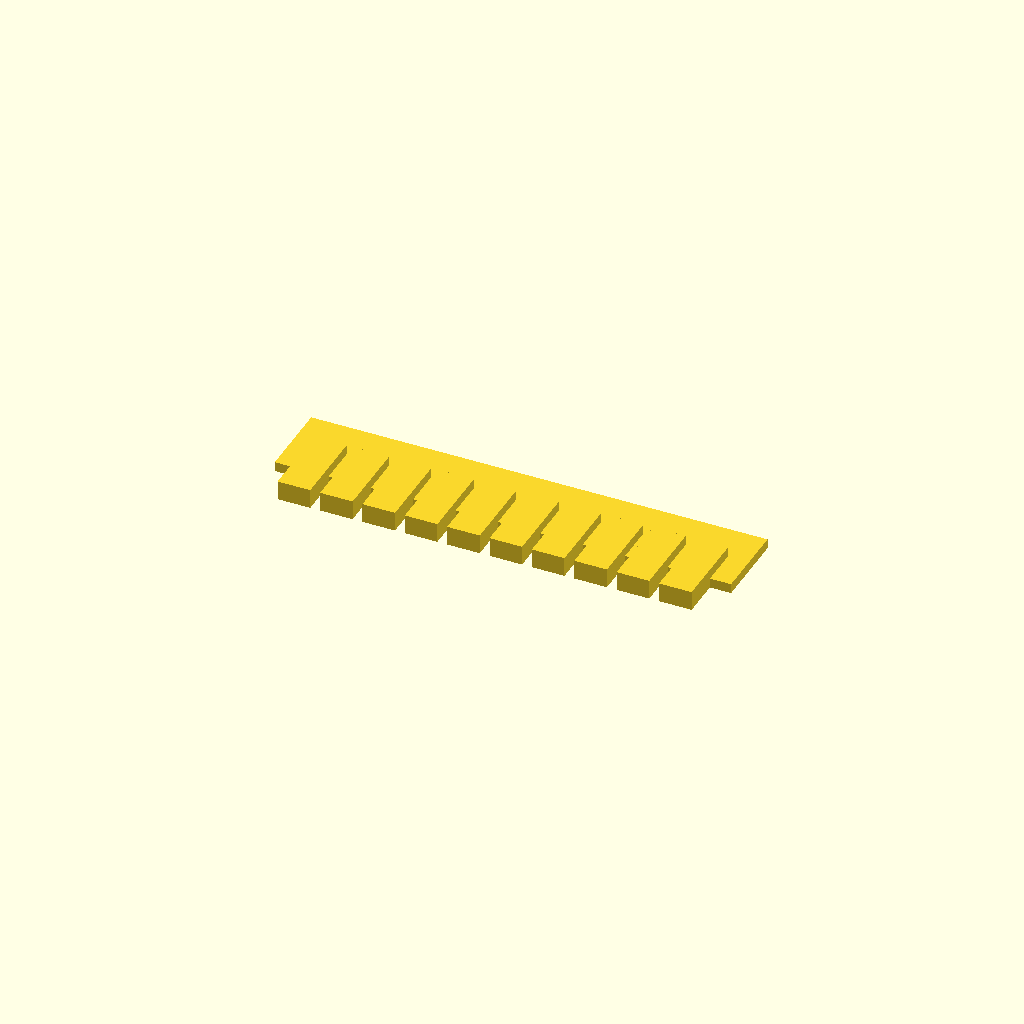
Cell 1: rendered with the file's own defaults.
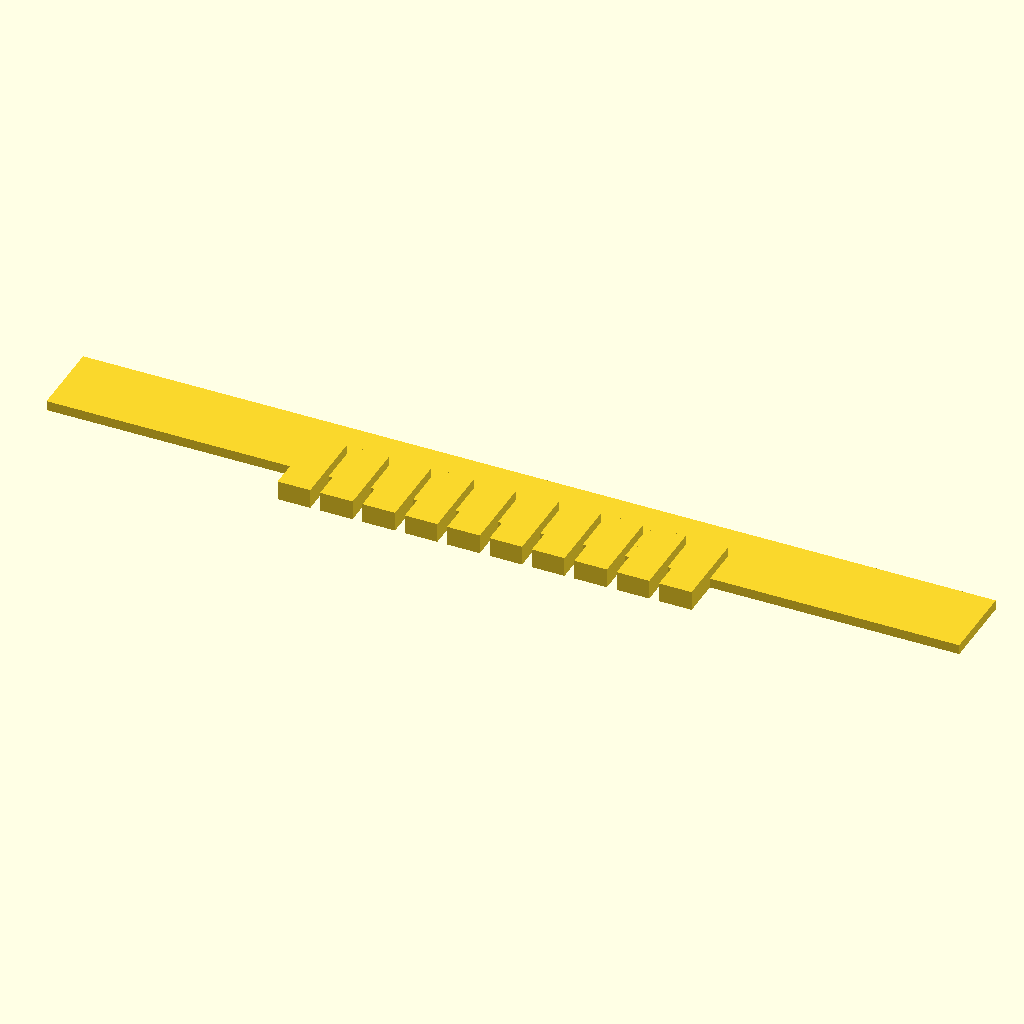
Cell 2: spine_len = 140 (everything else at default).
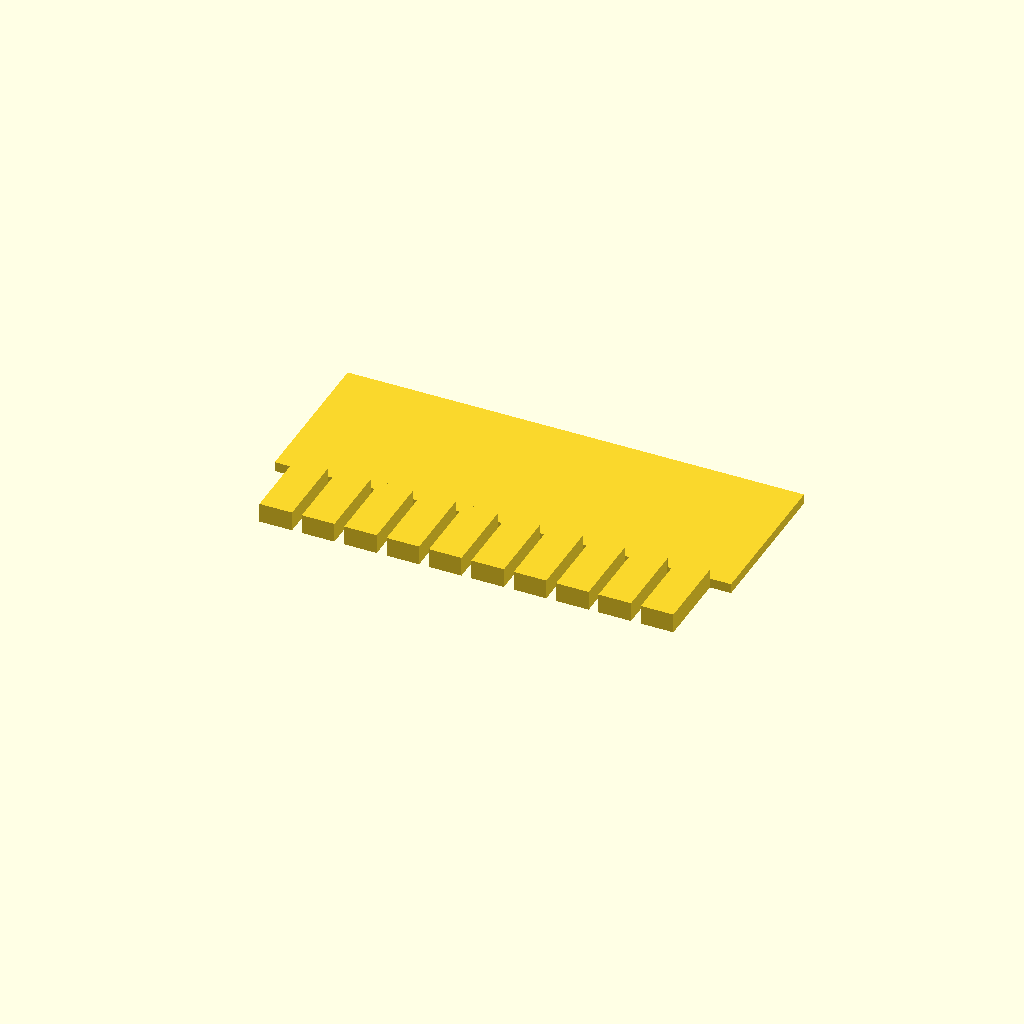
Cell 3 — spine_w set to 24, the other parameters unchanged.
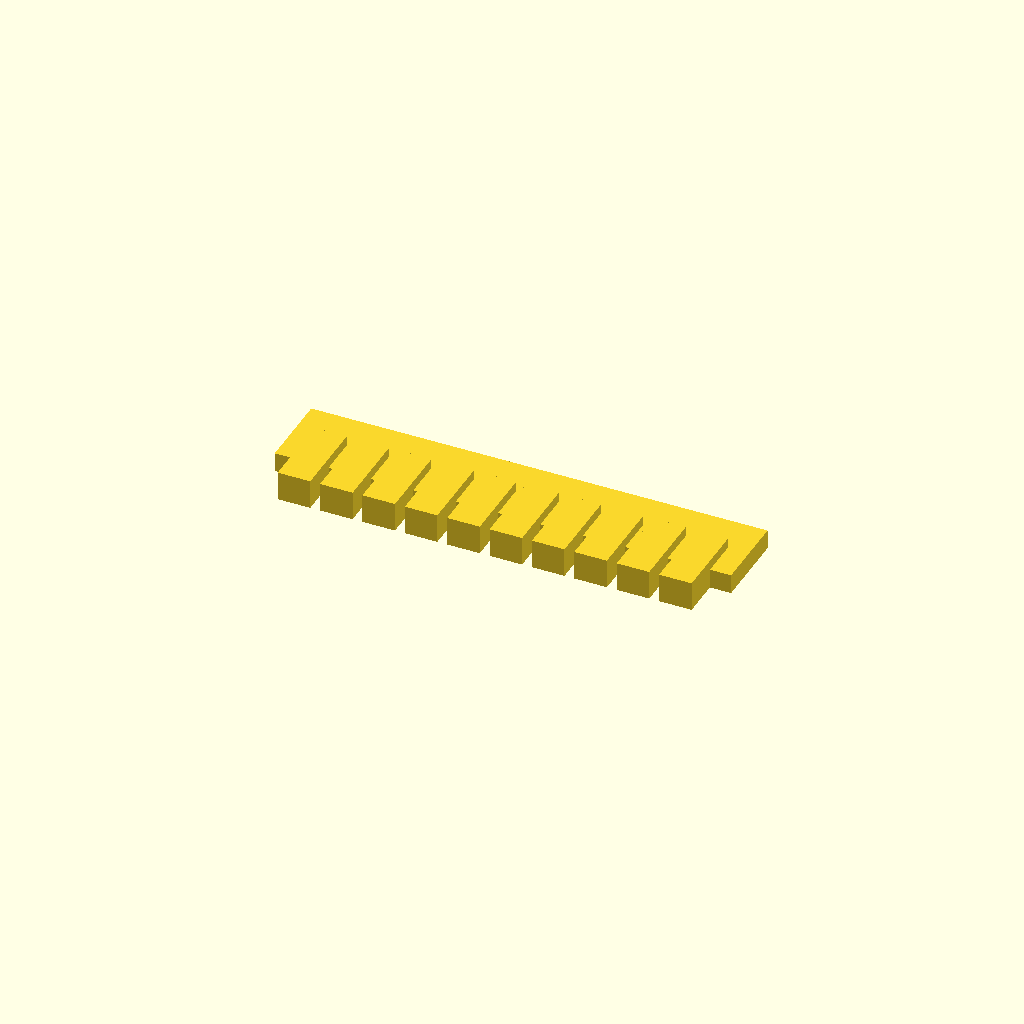
Cell 4: the same model with plate_t = 3.
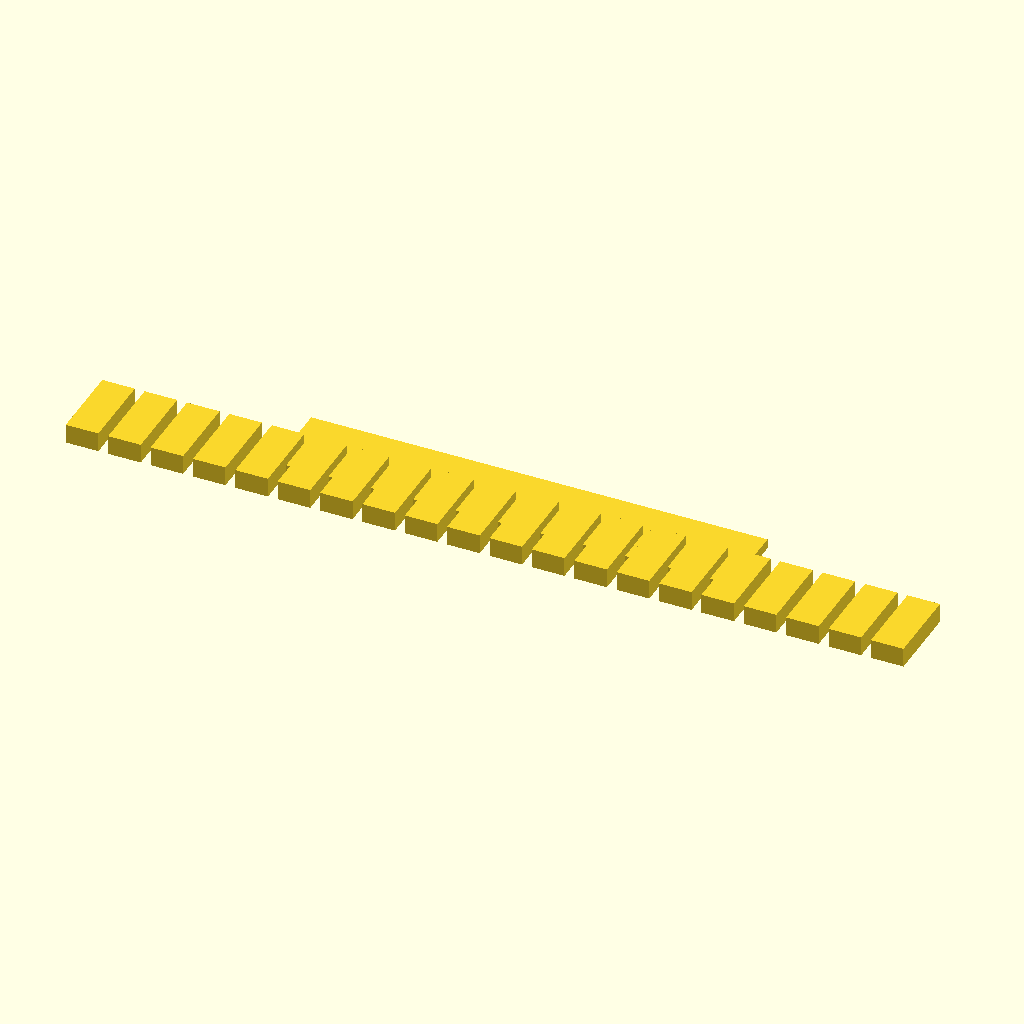
Cell 5: tooth_count = 20 (everything else at default).
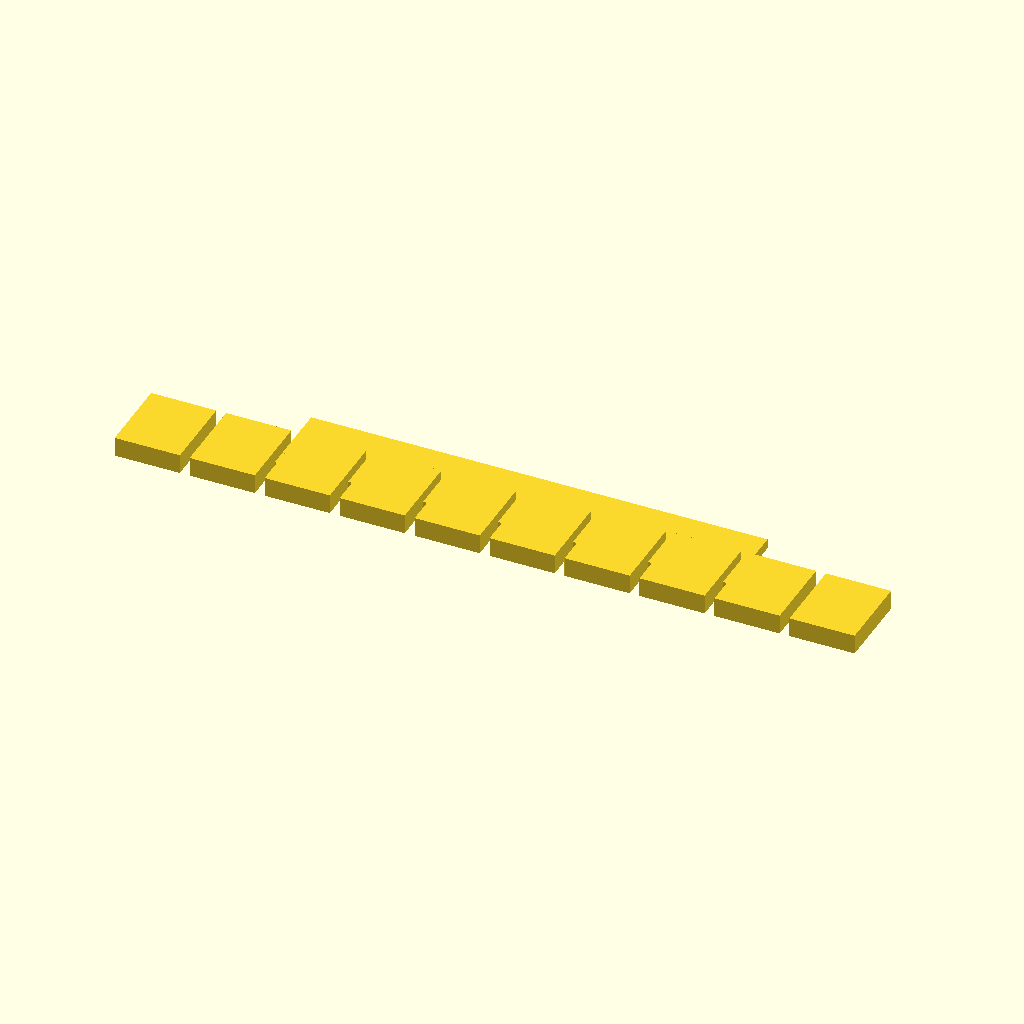
Cell 6 — tooth_w set to 10, the other parameters unchanged.
One fixed orthographic camera (rotation 55°, 0°, 25°; colour scheme Cornfield) for every cell.
The OpenSCAD source (bench/results/gpu-v6-g2/code/scadcoder-v6/gel_comb_10well_s1_a0.scad):
// 10-well comb for casting agarose gels
// Print orientation: flat on bed, teeth pointing down (-Z)

// ---------- Parameters ----------
spine_len    = 70;    // spine length along X (mm)
spine_w      = 12;    // spine width along Y (mm)
plate_t      = 1.5;   // plate thickness along Z (mm)

tooth_count  = 10;    // number of teeth
tooth_w      = 5.0;   // tooth width along X (mm)
tooth_l      = 12;    // tooth length along Y (mm)

gap          = 1.5;   // gap between neighbouring teeth (mm)
overhang     = 1.5;   // tooth extension past the spine edge (mm)

eps          = 0.01;  // small overlap for clean union

$fn = 64;

// ---------- Derived ----------
pitch   = tooth_w + gap;              // centre-to-centre tooth spacing
x_start = -(tooth_count - 1) * pitch / 2;  // first tooth centre (row centred)

// ---------- Model ----------
union() {
    // Spine (back bar)
    translate([-spine_len / 2, 0, 0])
        cube([spine_len, spine_w, plate_t]);

    // Teeth hanging from the -Y edge
    for (i = [0 : tooth_count - 1])
        translate([x_start + i * pitch - tooth_w / 2,
                   -spine_w / 2 - eps,
                   0])
            cube([tooth_w, tooth_l + eps, plate_t + overhang]);
}
Customizer parameters (derived from the source; name, type, default, range or options):
spine_len: number, default 70
spine_w: number, default 12
plate_t: number, default 1.5
tooth_count: number, default 10
tooth_w: number, default 5
tooth_l: number, default 12
gap: number, default 1.5
overhang: number, default 1.5
eps: number, default 0.01
